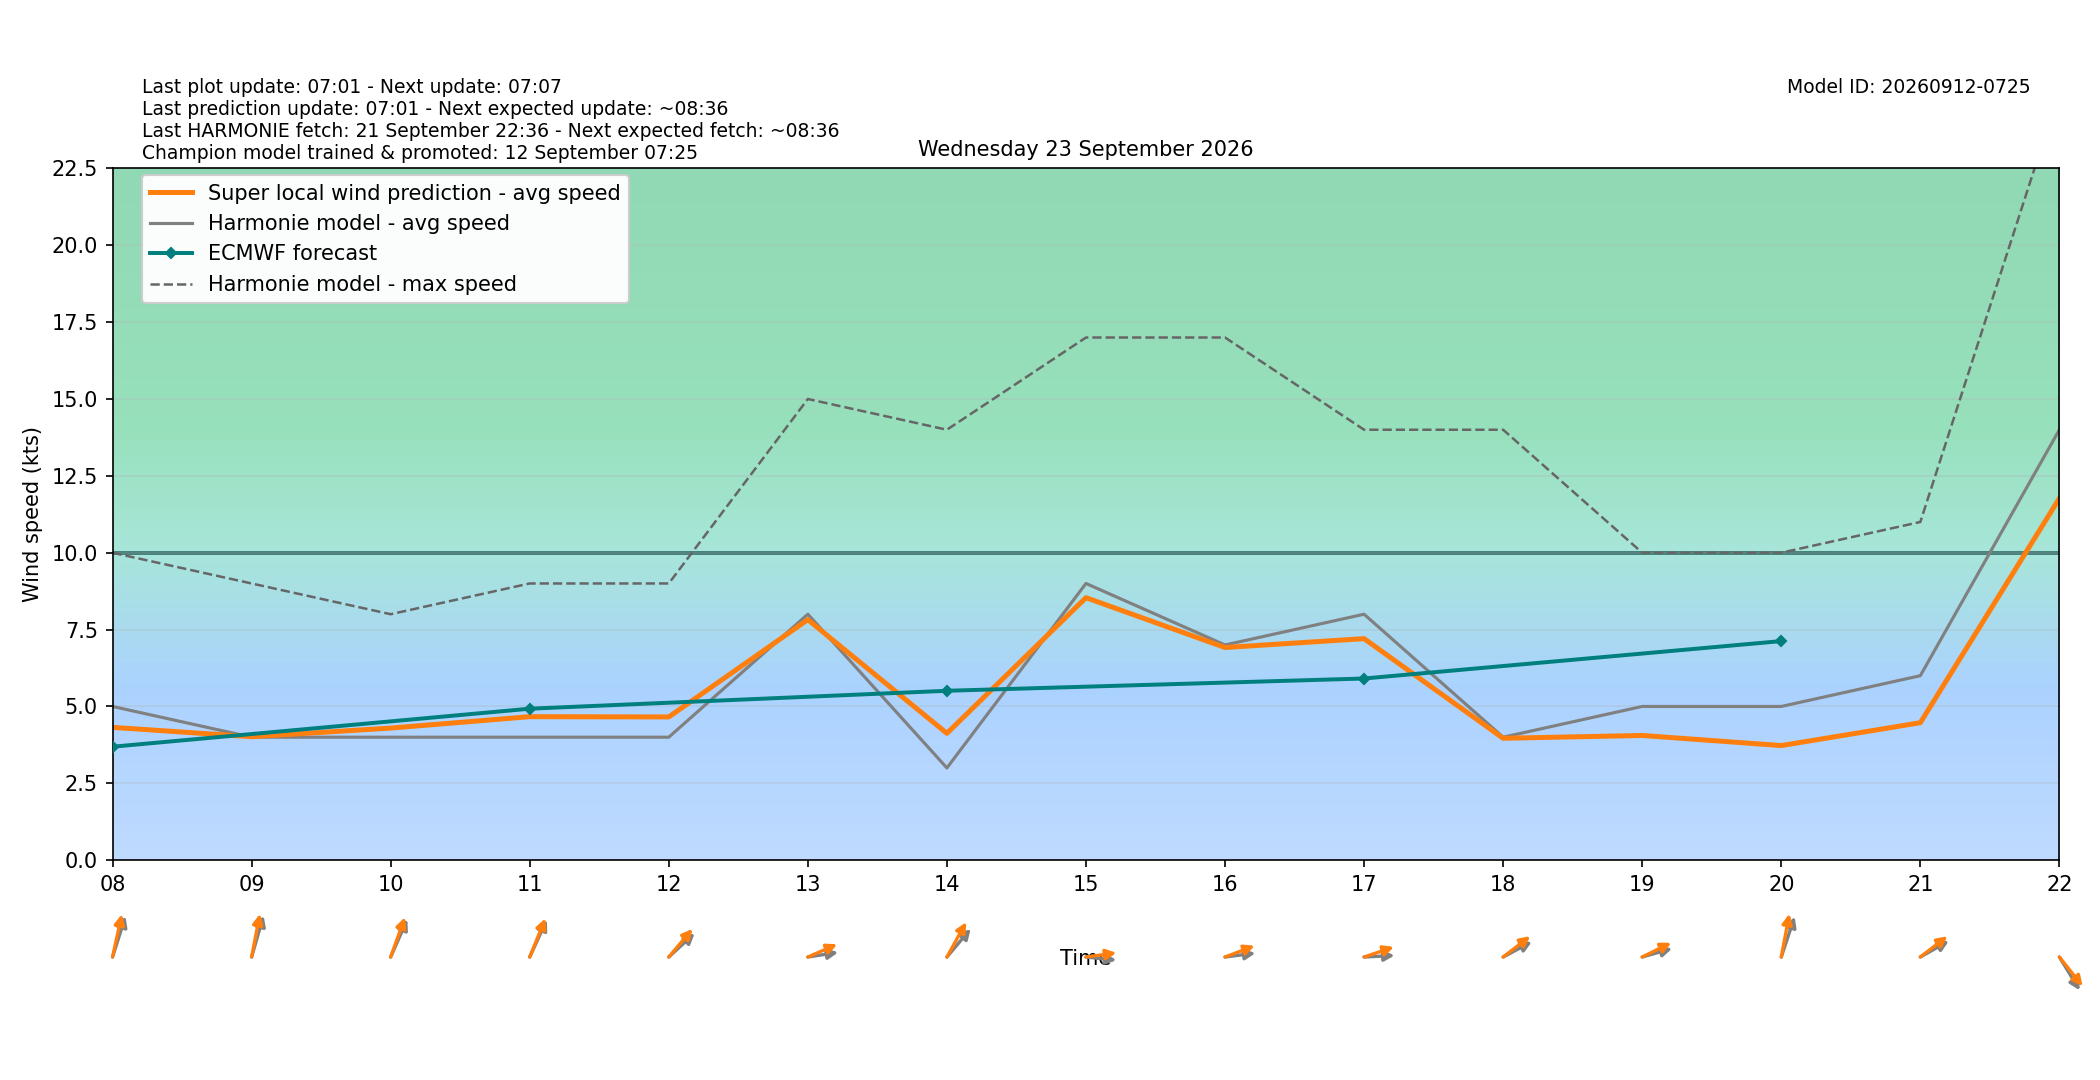

The data file committed next to this chart (first rows):
target_time_utc, target_time_local, hour_utc, hour_local, forecast_wind_speed, forecast_wind_min, forecast_wind_max, lstm_pred_wind_speed, delta_speed_lstm_minus_forecast, forecast_wind_dir_deg, lstm_pred_wind_dir_deg, delta_dir_lstm_minus_forecast
2026-09-22T22:00:00Z, 2026-09-23T00:00:00+0200, 22, 00, 2.0, 2.0, 3.0, 0.3399, -1.66, 23.0, 20.65, -2.351
2026-09-22T23:00:00Z, 2026-09-23T01:00:00+0200, 23, 01, 3.0, 3.0, 5.0, 1.097, -1.903, 128.0, 125, -2.958
2026-09-23T00:00:00Z, 2026-09-23T02:00:00+0200, 00, 02, 2.0, 2.0, 5.0, 1.113, -0.8869, 124.0, 119.5, -4.53
2026-09-23T01:00:00Z, 2026-09-23T03:00:00+0200, 01, 03, 4.0, 4.0, 5.0, 1.126, -2.874, 143.0, 138.3, -4.749
2026-09-23T02:00:00Z, 2026-09-23T04:00:00+0200, 02, 04, 4.0, 4.0, 7.0, 1.427, -2.573, 145.0, 141.6, -3.421
2026-09-23T03:00:00Z, 2026-09-23T05:00:00+0200, 03, 05, 5.0, 5.0, 8.0, 2.012, -2.988, 156.0, 151.4, -4.611
2026-09-23T04:00:00Z, 2026-09-23T06:00:00+0200, 04, 06, 5.0, 5.0, 9.0, 2.988, -2.012, 177.0, 174.2, -2.817
2026-09-23T05:00:00Z, 2026-09-23T07:00:00+0200, 05, 07, 6.0, 6.0, 10.0, 4.411, -1.589, 201.0, 196.6, -4.352
2026-09-23T06:00:00Z, 2026-09-23T08:00:00+0200, 06, 08, 5.0, 5.0, 10.0, 4.32, -0.6796, 205.0, 197.8, -7.247
2026-09-23T07:00:00Z, 2026-09-23T09:00:00+0200, 07, 09, 4.0, 4.0, 9.0, 4.015, 0.01546, 203.0, 195.9, -7.11
2026-09-23T08:00:00Z, 2026-09-23T10:00:00+0200, 08, 10, 4.0, 4.0, 8.0, 4.296, 0.2963, 213.0, 207.8, -5.151
2026-09-23T09:00:00Z, 2026-09-23T11:00:00+0200, 09, 11, 4.0, 4.0, 9.0, 4.667, 0.6674, 214.0, 210.9, -3.14
2026-09-23T10:00:00Z, 2026-09-23T12:00:00+0200, 10, 12, 4.0, 4.0, 9.0, 4.658, 0.6585, 238.0, 231.2, -6.844
2026-09-23T11:00:00Z, 2026-09-23T13:00:00+0200, 11, 13, 8.0, 8.0, 15.0, 7.824, -0.1763, 264.0, 253.5, -10.47
2026-09-23T12:00:00Z, 2026-09-23T14:00:00+0200, 12, 14, 3.0, 3.0, 14.0, 4.125, 1.125, 231.0, 219.1, -11.91
2026-09-23T13:00:00Z, 2026-09-23T15:00:00+0200, 13, 15, 9.0, 9.0, 17.0, 8.539, -0.4615, 274.0, 264.7, -9.316
2026-09-23T14:00:00Z, 2026-09-23T16:00:00+0200, 14, 16, 7.0, 7.0, 17.0, 6.917, -0.08334, 265.0, 255.5, -9.506
2026-09-23T15:00:00Z, 2026-09-23T17:00:00+0200, 15, 17, 8.0, 8.0, 14.0, 7.206, -0.7941, 268.0, 257.1, -10.93
2026-09-23T16:00:00Z, 2026-09-23T18:00:00+0200, 16, 18, 4.0, 4.0, 14.0, 3.965, -0.03524, 250.0, 242.3, -7.669
2026-09-23T17:00:00Z, 2026-09-23T19:00:00+0200, 17, 19, 5.0, 5.0, 10.0, 4.056, -0.9437, 259.0, 251.5, -7.495
2026-09-23T18:00:00Z, 2026-09-23T20:00:00+0200, 18, 20, 5.0, 5.0, 10.0, 3.727, -1.273, 206.0, 195.5, -10.51
2026-09-23T19:00:00Z, 2026-09-23T21:00:00+0200, 19, 21, 6.0, 6.0, 11.0, 4.471, -1.529, 249.0, 242.4, -6.587
2026-09-23T20:00:00Z, 2026-09-23T22:00:00+0200, 20, 22, 14.0, 14.0, 25.0, 11.77, -2.23, 318.0, 310.6, -7.376
2026-09-23T21:00:00Z, 2026-09-23T23:00:00+0200, 21, 23, 14.0, 14.0, 28.0, 11.45, -2.553, 341.0, 334.2, -6.802
